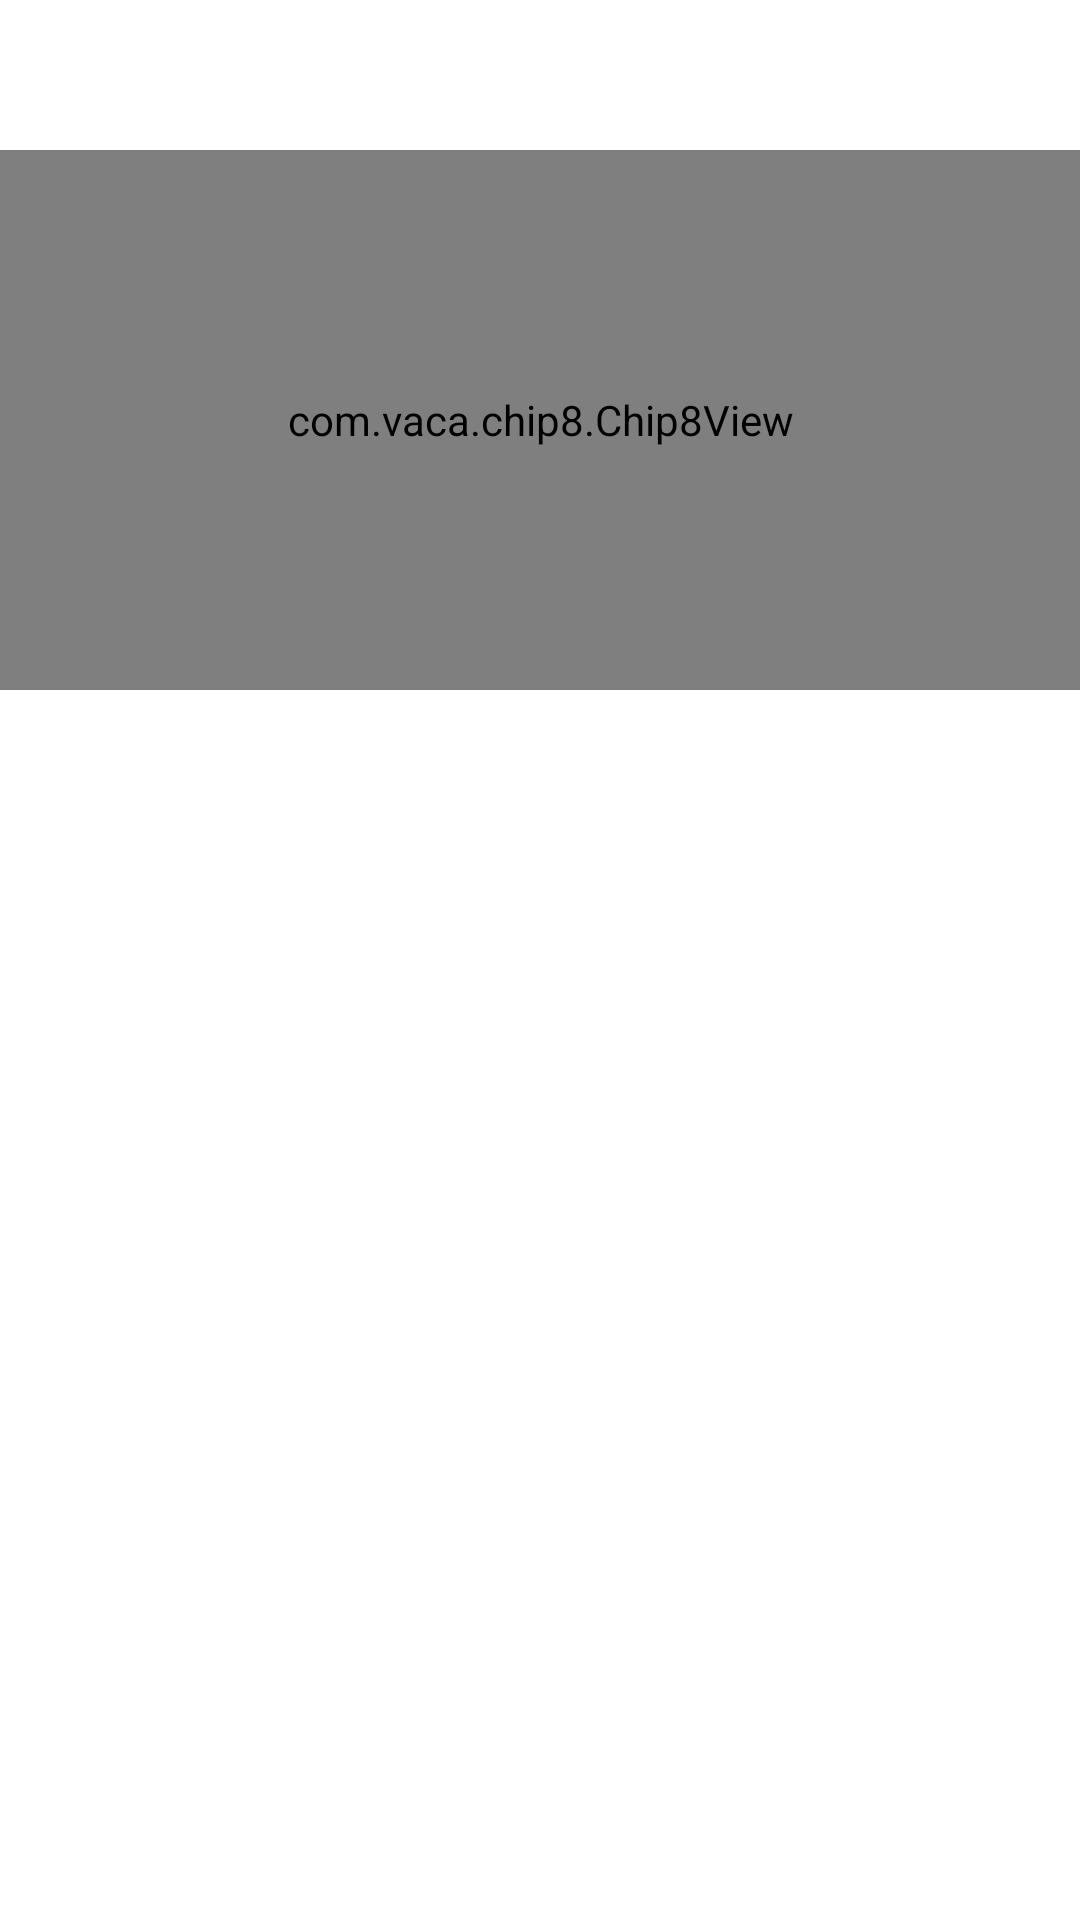

The Android layout XML behind this screen, and the referenced resources:
<!-- AndroidManifest.xml: application theme Theme.Chip8 -->
<!-- res/layout/activity_main.xml -->
<?xml version="1.0" encoding="utf-8"?>
<androidx.constraintlayout.widget.ConstraintLayout xmlns:android="http://schemas.android.com/apk/res/android"
    xmlns:app="http://schemas.android.com/apk/res-auto"
    xmlns:tools="http://schemas.android.com/tools"
    android:layout_width="match_parent"
    android:layout_height="match_parent"
    tools:context=".MainActivity">

    <com.vaca.chip8.Chip8View
        app:layout_constraintTop_toTopOf="parent"
        app:layout_constraintDimensionRatio="2:1"
        android:layout_width="match_parent"
        android:layout_marginTop="50dp"
        android:layout_height="0dp"/>

    <androidx.recyclerview.widget.RecyclerView
        android:id="@+id/ga"
        android:overScrollMode="never"
        android:layout_width="match_parent"
        android:layout_marginBottom="50dp"
        android:layout_height="0dp"
        app:layout_constraintDimensionRatio="1:1"
        app:layout_constraintBottom_toBottomOf="parent"
         />

</androidx.constraintlayout.widget.ConstraintLayout>
<!-- resources referenced by this layout -->
<resources>
  <style name="Theme.Chip8" parent="Theme.MaterialComponents.DayNight.DarkActionBar">
          
          <item name="colorPrimary">@color/purple_500</item>
          <item name="colorPrimaryVariant">@color/purple_700</item>
          <item name="colorOnPrimary">@color/white</item>
          
          <item name="colorSecondary">@color/teal_200</item>
          <item name="colorSecondaryVariant">@color/teal_700</item>
          <item name="colorOnSecondary">@color/black</item>
          
          <item name="android:statusBarColor" tools:targetApi="l">?attr/colorPrimaryVariant</item>
          
          <item name="windowActionBar">false</item>
          <item name="windowNoTitle">true</item>
          <item name="android:windowFullscreen">true</item>
      </style>
  <!-- not gathered from this repository: default colours our renderer supplied (Android Studio template values) -->
  <color name="purple_500">#FF6200EE</color>
  <color name="purple_700">#FF3700B3</color>
  <color name="teal_200">#FF03DAC5</color>
  <color name="teal_700">#FF018786</color>
  <color name="black">#FF000000</color>
  <color name="white">#FFFFFFFF</color>
</resources>
